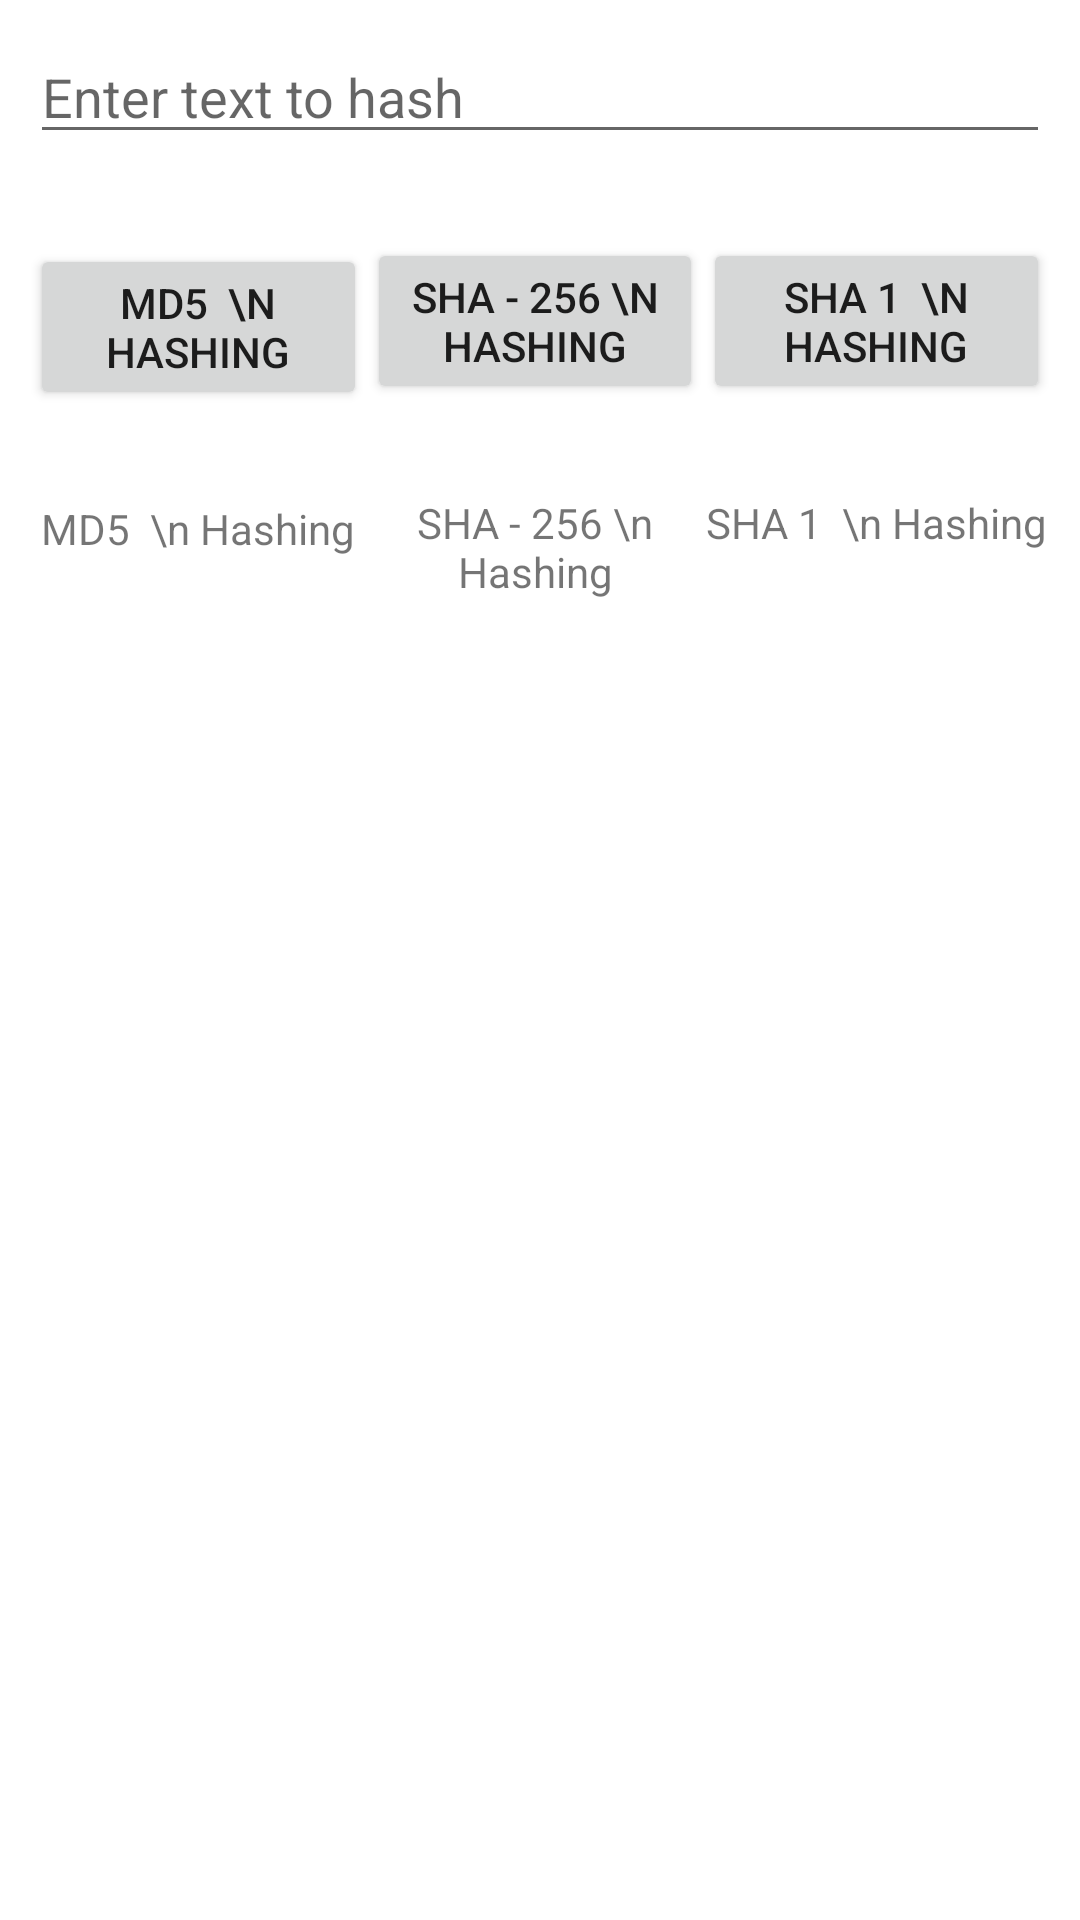

This screen was rendered from an Android layout file. Write that file and the resources it references.
<!-- AndroidManifest.xml: application theme Theme.AndroidSecurity -->
<!-- res/layout/activity_hashing_example.xml -->
<?xml version="1.0" encoding="utf-8"?>
<androidx.constraintlayout.widget.ConstraintLayout xmlns:android="http://schemas.android.com/apk/res/android"
    xmlns:app="http://schemas.android.com/apk/res-auto"
    xmlns:tools="http://schemas.android.com/tools"
    android:layout_width="match_parent"
    android:layout_height="match_parent"
    android:padding="@dimen/dimen_10dp"
    tools:context=".hashing.HashingExampleActivity">

    <androidx.appcompat.widget.AppCompatEditText
        android:id="@+id/edittextPassword"
        android:layout_width="match_parent"
        android:layout_height="wrap_content"
        android:hint="Enter text to hash"
        android:maxLines="1"
        app:layout_constraintEnd_toEndOf="parent"
        app:layout_constraintStart_toStartOf="parent"
        app:layout_constraintTop_toTopOf="parent" />

    <androidx.constraintlayout.widget.Guideline
        android:id="@+id/guideLine1"
        android:layout_width="@dimen/dimen_1dp"
        android:layout_height="@dimen/dimen_1dp"
        android:orientation="vertical"
        app:layout_constraintGuide_percent="0.33" />

    <androidx.appcompat.widget.AppCompatButton
        android:id="@+id/buttonMd5"
        android:layout_width="@dimen/dimen_0dp"
        android:layout_height="wrap_content"
        android:layout_marginTop="@dimen/dimen_30dp"
        android:text="MD5  \n Hashing"
        app:layout_constraintEnd_toStartOf="@+id/guideLine1"
        app:layout_constraintHorizontal_bias="0.471"
        app:layout_constraintStart_toStartOf="parent"
        app:layout_constraintTop_toBottomOf="@+id/edittextPassword" />


    <androidx.appcompat.widget.AppCompatButton
        android:id="@+id/buttonSha256"
        android:layout_width="0dp"
        android:layout_height="wrap_content"
        android:layout_marginTop="28dp"
        android:gravity="center"
        android:text="SHA - 256 \n Hashing"
        app:layout_constraintEnd_toStartOf="@+id/guideLine2"
        app:layout_constraintHorizontal_bias="0.0"
        app:layout_constraintStart_toStartOf="@+id/guideLine1"
        app:layout_constraintTop_toBottomOf="@+id/edittextPassword" />

    <androidx.constraintlayout.widget.Guideline
        android:id="@+id/guideLine2"
        android:layout_width="@dimen/dimen_1dp"
        android:layout_height="@dimen/dimen_1dp"
        android:orientation="vertical"
        app:layout_constraintGuide_percent="0.66" />


    <androidx.appcompat.widget.AppCompatButton
        android:id="@+id/buttonSha1"
        android:layout_width="0dp"
        android:layout_height="wrap_content"
        android:layout_marginTop="28dp"
        android:text="SHA 1  \n Hashing"
        app:layout_constraintEnd_toEndOf="parent"
        app:layout_constraintHorizontal_bias="1.0"
        app:layout_constraintStart_toStartOf="@+id/guideLine2"
        app:layout_constraintTop_toBottomOf="@+id/edittextPassword" />

    <androidx.appcompat.widget.AppCompatTextView
        android:id="@+id/tvMd5"
        android:layout_width="@dimen/dimen_0dp"
        android:layout_height="wrap_content"
        android:layout_marginTop="@dimen/dimen_30dp"
        android:gravity="center"
        android:text="MD5  \n Hashing"
        app:layout_constraintEnd_toStartOf="@+id/guideLine1"
        app:layout_constraintHorizontal_bias="0.471"
        app:layout_constraintStart_toStartOf="parent"
        app:layout_constraintTop_toBottomOf="@+id/buttonMd5" />


    <androidx.appcompat.widget.AppCompatTextView
        android:id="@+id/tvSha256"
        android:layout_width="0dp"
        android:layout_height="wrap_content"
        android:layout_marginTop="@dimen/dimen_30dp"
        android:gravity="center"
        android:text="SHA - 256 \n Hashing"
        app:layout_constraintEnd_toStartOf="@+id/guideLine2"
        app:layout_constraintHorizontal_bias="0.0"
        app:layout_constraintStart_toStartOf="@+id/guideLine1"
        app:layout_constraintTop_toBottomOf="@+id/buttonSha256" />


    <androidx.appcompat.widget.AppCompatTextView
        android:id="@+id/tvSha1"
        android:layout_width="0dp"
        android:layout_height="wrap_content"
        android:layout_marginTop="@dimen/dimen_30dp"
        android:gravity="center"
        android:text="SHA 1  \n Hashing"
        app:layout_constraintEnd_toEndOf="parent"
        app:layout_constraintHorizontal_bias="1.0"
        app:layout_constraintStart_toStartOf="@id/guideLine2"
        app:layout_constraintTop_toBottomOf="@+id/buttonSha1" />


</androidx.constraintlayout.widget.ConstraintLayout>
<!-- resources referenced by this layout -->
<resources>
  <dimen name="dimen_0dp">0dp</dimen>
  <dimen name="dimen_10dp">10dp</dimen>
  <dimen name="dimen_1dp">1dp</dimen>
  <dimen name="dimen_30dp">30dp</dimen>
  <style name="Theme.AndroidSecurity" parent="Theme.MaterialComponents.DayNight.DarkActionBar">
          
          <item name="colorPrimary">@color/purple_500</item>
          <item name="colorPrimaryVariant">@color/purple_700</item>
          <item name="colorOnPrimary">@color/white</item>
          
          <item name="colorSecondary">@color/teal_200</item>
          <item name="colorSecondaryVariant">@color/teal_700</item>
          <item name="colorOnSecondary">@color/black</item>
          
          <item name="android:statusBarColor">?attr/colorPrimaryVariant</item>
          
      </style>
  <!-- not gathered from this repository: default colours our renderer supplied (Android Studio template values) -->
  <color name="purple_500">#FF6200EE</color>
  <color name="purple_700">#FF3700B3</color>
  <color name="teal_200">#FF03DAC5</color>
  <color name="teal_700">#FF018786</color>
  <color name="black">#FF000000</color>
  <color name="white">#FFFFFFFF</color>
</resources>
